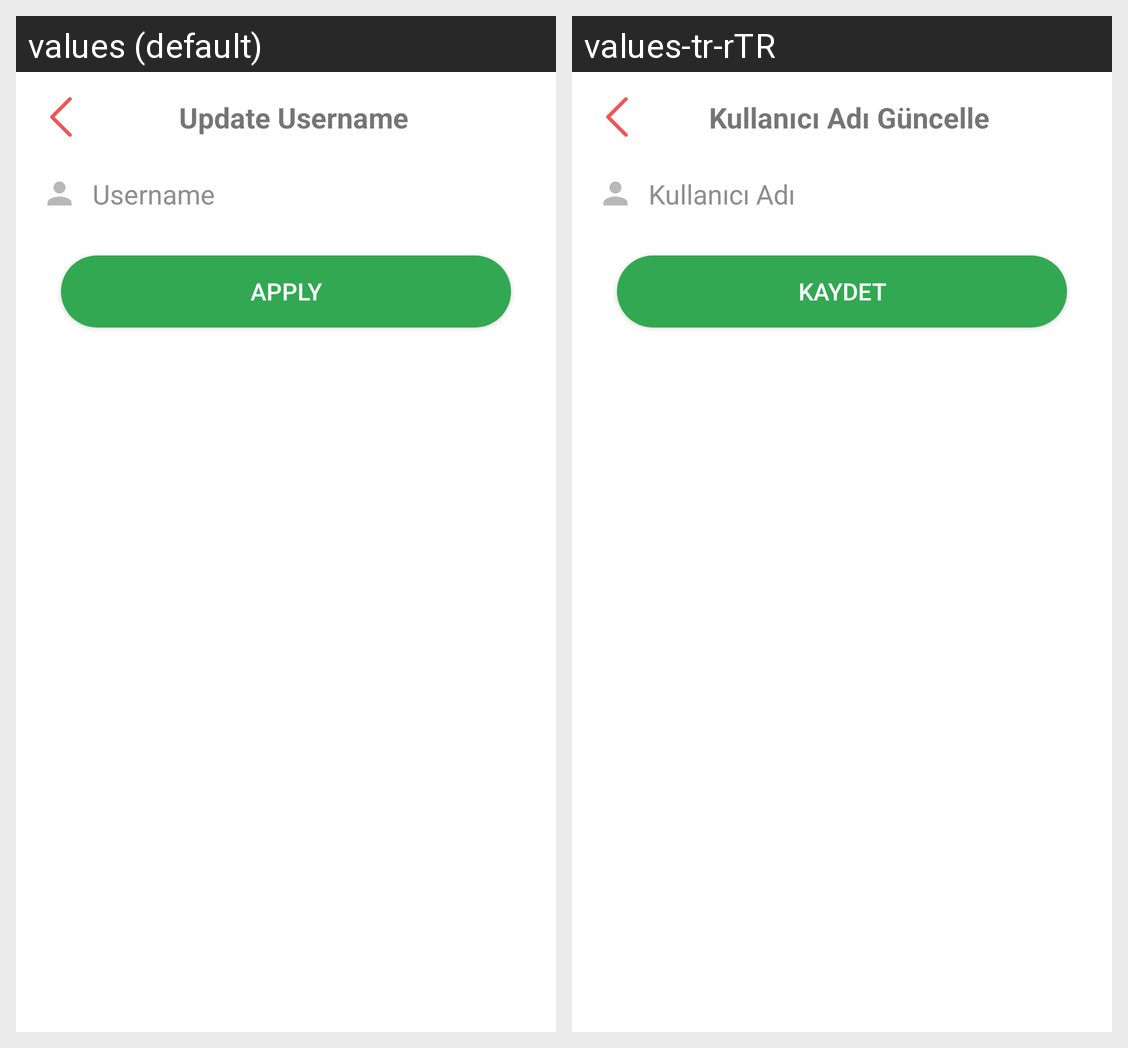

For this localized Android screen grid, give each drawn string resource with its value in every locale shown.
Android screen res/layout/layout_update_username.xml rendered under 2 locales, left to right: values (default), values-tr-rTR. Device: Nexus 5 (rendered at 1080×1920; each locale shown at half size, 540×960, under a caption strip naming it); theme Theme.MyGoalDiary.
Strings drawn on this screen, with the default value and each locale's value (text and hints the layout hard-codes, and strings that could not be matched under every locale, appear in the picture but are not listed):

updateUsername
  values: Update Username
  values-tr-rTR: Kullanıcı Adı Güncelle

username
  values: Username
  values-tr-rTR: Kullanıcı Adı

apply
  values: APPLY
  values-tr-rTR: KAYDET
